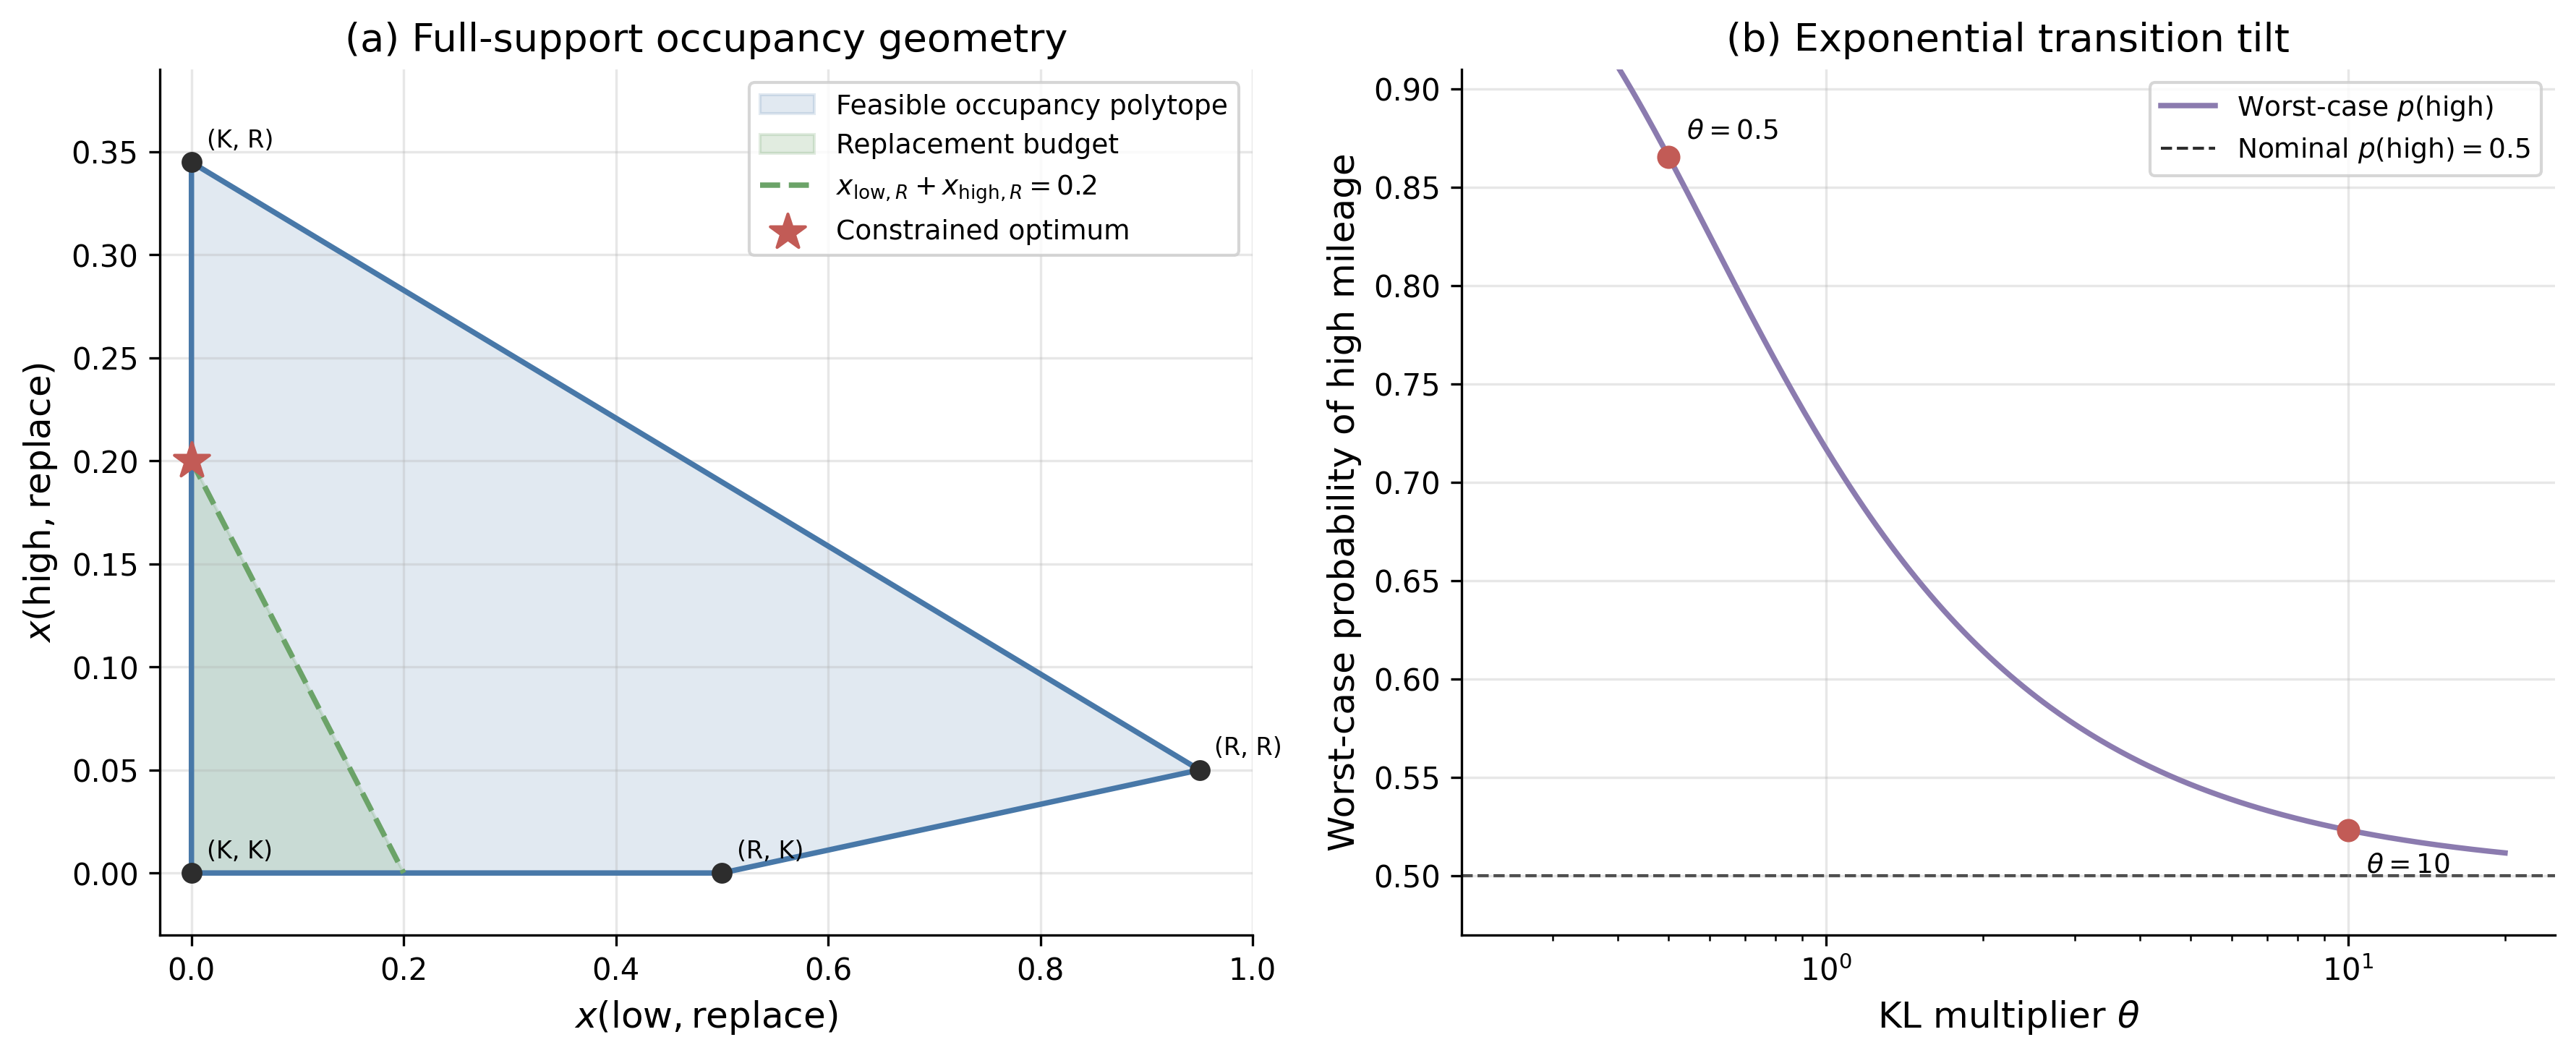

Generate this figure with Python:
# Replacement budgets, occupancy measures, and KL tilting on the Engine Replacement MDP
# Chapter 11 - Quantile, Robust and Constrained Reinforcement Learning
# This deterministic calculation solves the constrained occupancy LP, checks the shadow
# price against budget perturbations, and computes the KL worst-case transition tilt.

import argparse
import os
import sys

import numpy as np
from scipy.optimize import linprog
from scipy.spatial import ConvexHull

sys.path.insert(0, os.path.join(os.path.dirname(__file__), "..", ".."))
from sims.engine import (
    GAMMA,
    HIGH,
    KEEP,
    LOW,
    REPLACE,
    build_mdp,
    discounted_occupancy,
    exact_value,
    policy_matrices,
    policy_kernel,
    solve_optimal,
)
from sims.plot_style import BENCH_STYLE, COLORS, FIG_DOUBLE, apply_style

apply_style()

import matplotlib.pyplot as plt  # noqa: E402

OUTPUT_DIR = os.path.dirname(__file__)
SCRIPT_NAME = "engine_occupancy_kl"

# The appendix evaluates returns from a low-mileage engine. The figure uses a separate
# full-support reference distribution so the four deterministic occupancies are distinct.
EVALUATION_START = np.array([1.0, 0.0])
GEOMETRY_START = np.array([0.5, 0.5])
REPLACEMENT_BUDGET = 0.2
THETAS = np.array([10.0, 0.5])
SLOPE_STEPS = np.array([0.01, 0.005, 0.001, 0.0005])

DET_POLICIES = {
    "(keep, keep)": (KEEP, KEEP),
    "(keep, replace)": (KEEP, REPLACE),
    "(replace, keep)": (REPLACE, KEEP),
    "(replace, replace)": (REPLACE, REPLACE),
}


def flow_constraints(P, gamma, start):
    """Return A_eq and b_eq for normalized discounted state-action occupancies."""
    n_states, n_actions = P.shape[:2]
    A_eq = np.zeros((n_states, n_states * n_actions))
    for state in range(n_states):
        for action in range(n_actions):
            A_eq[state, state * n_actions + action] += 1.0
        for previous_state in range(n_states):
            for action in range(n_actions):
                index = previous_state * n_actions + action
                A_eq[state, index] -= gamma * P[previous_state, action, state]
    b_eq = (1.0 - gamma) * np.asarray(start, dtype=float)
    return A_eq, b_eq


def solve_constrained_lp(P, rewards, gamma, start, budget):
    """Maximize discounted return with a cap on normalized replacement occupancy."""
    A_eq, b_eq = flow_constraints(P, gamma, start)
    replacement_cost = np.zeros_like(rewards)
    replacement_cost[:, REPLACE] = 1.0
    result = linprog(
        c=-(rewards / (1.0 - gamma)).ravel(),
        A_ub=replacement_cost.ravel()[None, :],
        b_ub=np.array([budget]),
        A_eq=A_eq,
        b_eq=b_eq,
        bounds=(0.0, None),
        method="highs",
    )
    if not result.success:
        raise RuntimeError(f"Constrained occupancy LP failed: {result.message}")

    occupancy = result.x.reshape(rewards.shape)
    state_occupancy = occupancy.sum(axis=1)
    if np.any(state_occupancy <= 0.0):
        raise AssertionError("Optimal occupancy does not reach every state")
    policy = occupancy / state_occupancy[:, None]
    P_pi, r_pi = policy_kernel(P, rewards, policy)
    value = exact_value(P_pi, r_pi, gamma)
    flow_residual = A_eq @ result.x - b_eq
    if np.max(np.abs(flow_residual)) >= 1e-11:
        raise AssertionError("Constrained occupancy violates the flow equations")
    if abs(float(np.asarray(start) @ value) + result.fun) >= 1e-10:
        raise AssertionError("Occupancy objective does not match policy evaluation")
    lambda_star = float(-result.ineqlin.marginals[0])
    return {
        "return": float(-result.fun),
        "replacement_occupancy": float(occupancy[:, REPLACE].sum()),
        "occupancy": occupancy,
        "policy": policy,
        "lambda_star": lambda_star,
    }


def deterministic_results(P, rewards, gamma, start):
    """Evaluate every deterministic stationary policy from one start distribution."""
    rows = {}
    for name, policy in DET_POLICIES.items():
        P_pi, r_pi = policy_matrices(P, rewards, policy)
        value = exact_value(P_pi, r_pi, gamma)
        state_occupancy = discounted_occupancy(P_pi, gamma, start)
        occupancy = np.zeros_like(rewards)
        occupancy[np.arange(P.shape[0]), policy] = state_occupancy
        rows[name] = {
            "return": float(start @ value),
            "replacement_occupancy": float(occupancy[:, REPLACE].sum()),
            "occupancy": occupancy,
        }
    return rows


def assert_full_support(start):
    """Reject a start distribution that collapses the occupancy figure."""
    start = np.asarray(start, dtype=float)
    if np.any(start <= 0.0):
        raise AssertionError(
            "Occupancy-polytope figure requires positive mass on every starting state"
        )


def full_support_occupancy_vertices(P, rewards, gamma, start):
    """Compute the four distinct deterministic vertices for the occupancy figure."""
    assert_full_support(start)
    rows = deterministic_results(P, rewards, gamma, start)
    vertices = np.array(
        [
            [
                row["occupancy"][LOW, REPLACE],
                row["occupancy"][HIGH, REPLACE],
            ]
            for row in rows.values()
        ]
    )
    if len(np.unique(np.round(vertices, 12), axis=0)) != len(DET_POLICIES):
        raise AssertionError("Deterministic occupancy vertices are not distinct")
    return rows, vertices


def kl_worst_case(nominal, continuation_value, gamma, theta):
    """Exponential tilt for the KL multiplier problem."""
    nominal = np.asarray(nominal, dtype=float)
    continuation_value = np.asarray(continuation_value, dtype=float)
    log_weight = np.log(nominal) - gamma * continuation_value / theta
    log_weight -= log_weight.max()
    tilted = np.exp(log_weight)
    return tilted / tilted.sum()


def compute_data(force=None):
    P, rewards = build_mdp()
    V_star, greedy_star, _ = solve_optimal(P, rewards, GAMMA)

    print("Parameters")
    print(f"  discount factor                 {GAMMA:.4f}")
    print(
        "  evaluation start               "
        f"[{EVALUATION_START[LOW]:.1f}, {EVALUATION_START[HIGH]:.1f}]"
    )
    print(
        "  geometry start                 "
        f"[{GEOMETRY_START[LOW]:.1f}, {GEOMETRY_START[HIGH]:.1f}]"
    )
    print(f"  normalized replacement budget  {REPLACEMENT_BUDGET:.4f}")
    print()

    evaluation_det = deterministic_results(P, rewards, GAMMA, EVALUATION_START)
    geometry_det, geometry_vertices = full_support_occupancy_vertices(
        P, rewards, GAMMA, GEOMETRY_START
    )

    print("Deterministic policies from the low-mileage start")
    print("  policy                 return    replacement occupancy    feasible")
    feasible = []
    for name, row in evaluation_det.items():
        is_feasible = row["replacement_occupancy"] <= REPLACEMENT_BUDGET + 1e-12
        if is_feasible:
            feasible.append(row["return"])
        print(
            f"  {name:22s} {row['return']:8.4f}"
            f" {row['replacement_occupancy']:24.4f}"
            f"    {'yes' if is_feasible else 'no'}"
        )
    best_deterministic = max(feasible)
    assert abs(best_deterministic - 3.4545454545454546) < 1e-12
    print(f"  best feasible deterministic return  {best_deterministic:.4f}")
    print()

    low_start_solution = solve_constrained_lp(
        P, rewards, GAMMA, EVALUATION_START, REPLACEMENT_BUDGET
    )
    geometry_solution = solve_constrained_lp(
        P, rewards, GAMMA, GEOMETRY_START, REPLACEMENT_BUDGET
    )
    assert abs(low_start_solution["return"] - 4.672727272727273) < 1e-12
    assert abs(low_start_solution["policy"][HIGH, REPLACE] - 0.4074074074074074) < 1e-12
    assert abs(low_start_solution["replacement_occupancy"] - REPLACEMENT_BUDGET) < 1e-12
    assert abs(low_start_solution["lambda_star"] - 6.090909090909091) < 1e-10

    print("Constrained occupancy solutions")
    print(
        "  start             return    pi(replace|low)    pi(replace|high)    cost    lambda"
    )
    for label, solution in (
        ("low only", low_start_solution),
        ("uniform", geometry_solution),
    ):
        print(
            f"  {label:12s} {solution['return']:9.4f}"
            f" {solution['policy'][LOW, REPLACE]:18.4f}"
            f" {solution['policy'][HIGH, REPLACE]:19.4f}"
            f" {solution['replacement_occupancy']:7.4f}"
            f" {solution['lambda_star']:9.4f}"
        )
    print()

    budget_slopes = []
    print("Budget sensitivity around the cap")
    print("  half-width       V(B-h)       V(B+h)    centered slope")
    for step in SLOPE_STEPS:
        lower = solve_constrained_lp(
            P, rewards, GAMMA, EVALUATION_START, REPLACEMENT_BUDGET - step
        )
        upper = solve_constrained_lp(
            P, rewards, GAMMA, EVALUATION_START, REPLACEMENT_BUDGET + step
        )
        slope = (upper["return"] - lower["return"]) / (2.0 * step)
        budget_slopes.append(slope)
        print(
            f"  {step:10.4f} {lower['return']:12.6f}"
            f" {upper['return']:12.6f} {slope:17.6f}"
        )
    budget_slopes = np.asarray(budget_slopes)
    slope_error = np.max(np.abs(budget_slopes - low_start_solution["lambda_star"]))
    assert slope_error < 1e-9, "Budget slope does not match the LP multiplier"
    print(f"  maximum slope versus multiplier error  {slope_error:.3e}")
    print()

    nominal = P[LOW, KEEP]
    tilts = {}
    print("KL worst-case continuation kernels")
    print("  theta      p(low)     p(high)    shift low    shift high")
    for theta in THETAS:
        tilted = kl_worst_case(nominal, V_star, GAMMA, theta)
        tilts[float(theta)] = tilted
        shift = tilted - nominal
        print(
            f"  {theta:5.1f} {tilted[LOW]:11.6f} {tilted[HIGH]:11.6f}"
            f" {shift[LOW]:12.6f} {shift[HIGH]:13.6f}"
        )
    assert abs(tilts[10.0][HIGH] - nominal[HIGH] - 0.02325906) < 1e-8
    assert abs(tilts[0.5][HIGH] - nominal[HIGH] - 0.36553792) < 1e-8
    print()

    print("Degenerate-start guard")
    try:
        full_support_occupancy_vertices(P, rewards, GAMMA, np.array([1.0, 0.0]))
    except AssertionError as error:
        degenerate_guard_message = str(error)
        print(f"  raised AssertionError as required  {degenerate_guard_message}")
    else:
        raise AssertionError("Degenerate-start guard did not fail")
    print()

    geometry_point = np.array(
        [
            geometry_solution["occupancy"][LOW, REPLACE],
            geometry_solution["occupancy"][HIGH, REPLACE],
        ]
    )
    hull = ConvexHull(geometry_vertices)
    ordered_vertices = geometry_vertices[hull.vertices]

    return {
        "P": P,
        "rewards": rewards,
        "V_star": V_star,
        "greedy_star": greedy_star,
        "evaluation_det": evaluation_det,
        "geometry_det": geometry_det,
        "geometry_vertices": geometry_vertices,
        "ordered_vertices": ordered_vertices,
        "geometry_point": geometry_point,
        "low_start_solution": low_start_solution,
        "geometry_solution": geometry_solution,
        "geometry_start": GEOMETRY_START.copy(),
        "budget_slopes": budget_slopes,
        "nominal": nominal,
        "tilts": tilts,
        "degenerate_guard_message": degenerate_guard_message,
    }


def generate_outputs(data):
    assert_full_support(data["geometry_start"])
    fig, (ax_occ, ax_kl) = plt.subplots(1, 2, figsize=FIG_DOUBLE)

    polygon = np.vstack([data["ordered_vertices"], data["ordered_vertices"][0]])
    ax_occ.fill(
        polygon[:, 0],
        polygon[:, 1],
        color=COLORS["blue"],
        alpha=0.16,
        label="Feasible occupancy polytope",
    )
    ax_occ.plot(polygon[:, 0], polygon[:, 1], color=COLORS["blue"])

    for (name, _), point in zip(DET_POLICIES.items(), data["geometry_vertices"]):
        ax_occ.scatter(point[0], point[1], color=COLORS["black"], s=35, zorder=4)
        short_name = name.replace("replace", "R").replace("keep", "K")
        ax_occ.annotate(
            short_name,
            point,
            xytext=(5, 5),
            textcoords="offset points",
            fontsize=8,
        )

    budget_grid = np.linspace(0.0, REPLACEMENT_BUDGET, 200)
    ax_occ.fill_between(
        budget_grid,
        0.0,
        REPLACEMENT_BUDGET - budget_grid,
        color=COLORS["green"],
        alpha=0.20,
        label="Replacement budget",
    )
    ax_occ.plot(
        budget_grid,
        REPLACEMENT_BUDGET - budget_grid,
        color=COLORS["green"],
        linestyle="--",
        label=r"$x_{\mathrm{low},R}+x_{\mathrm{high},R}=0.2$",
    )
    ax_occ.scatter(
        data["geometry_point"][0],
        data["geometry_point"][1],
        color=COLORS["red"],
        marker="*",
        s=150,
        zorder=5,
        label="Constrained optimum",
    )
    ax_occ.set_xlabel(r"$x(\mathrm{low},\mathrm{replace})$")
    ax_occ.set_ylabel(r"$x(\mathrm{high},\mathrm{replace})$")
    ax_occ.set_title("(a) Full-support occupancy geometry")
    ax_occ.set_xlim(-0.03, 1.0)
    ax_occ.set_ylim(-0.03, 0.39)
    ax_occ.legend(loc="upper right")

    theta_grid = np.geomspace(0.25, 20.0, 300)
    p_high = np.array(
        [
            kl_worst_case(data["nominal"], data["V_star"], GAMMA, theta)[HIGH]
            for theta in theta_grid
        ]
    )
    ax_kl.plot(
        theta_grid,
        p_high,
        color=COLORS["purple"],
        label=r"Worst-case $p(\mathrm{high})$",
    )
    ax_kl.axhline(
        data["nominal"][HIGH],
        **BENCH_STYLE,
        label=r"Nominal $p(\mathrm{high})=0.5$",
    )
    for theta in sorted(data["tilts"]):
        probability = data["tilts"][theta][HIGH]
        ax_kl.scatter(
            theta,
            probability,
            color=COLORS["red"],
            s=45,
            zorder=4,
        )
        ax_kl.annotate(
            rf"$\theta={theta:g}$",
            (theta, probability),
            xytext=(6, -14 if theta > 1 else 6),
            textcoords="offset points",
            fontsize=9,
        )
    ax_kl.set_xscale("log")
    ax_kl.set_xlabel(r"KL multiplier $\theta$")
    ax_kl.set_ylabel(r"Worst-case probability of high mileage")
    ax_kl.set_title("(b) Exponential transition tilt")
    ax_kl.set_ylim(0.47, 0.91)
    ax_kl.legend(loc="upper right")

    fig.tight_layout()
    figure_path = os.path.join(OUTPUT_DIR, f"{SCRIPT_NAME}.png")
    fig.savefig(figure_path, dpi=300, bbox_inches="tight")
    plt.close(fig)

    low = data["low_start_solution"]
    geometry = data["geometry_solution"]
    rows = [
        r"\begin{tabular}{llrr}",
        r"\hline",
        r"Calculation & Setting & Estimate & Check \\",
        r"\hline",
        (
            "CMDP & Best deterministic return"
            f" & {max(row['return'] for row in data['evaluation_det'].values() if row['replacement_occupancy'] <= REPLACEMENT_BUDGET + 1e-12):.4f}"
            r" & feasible \\"
        ),
        (
            f"CMDP & Randomized return & {low['return']:.4f}"
            f" & $\\pi(R\\mid\\mathrm{{high}})={low['policy'][HIGH, REPLACE]:.4f}$ \\\\"
        ),
        (
            f"CMDP & Replacement occupancy & {low['replacement_occupancy']:.4f}"
            f" & budget ${REPLACEMENT_BUDGET:.4f}$ \\\\"
        ),
        (
            f"CMDP & Shadow price $\\lambda^*$ & {low['lambda_star']:.4f}"
            f" & slope ${data['budget_slopes'].mean():.4f}$ \\\\"
        ),
        (
            f"Geometry & Uniform-start return & {geometry['return']:.4f}"
            f" & $\\pi(R\\mid\\mathrm{{high}})={geometry['policy'][HIGH, REPLACE]:.4f}$ \\\\"
        ),
        (
            f"KL tilt & $\\theta=10$ high-state probability"
            f" & {data['tilts'][10.0][HIGH]:.4f}"
            f" & shift ${data['tilts'][10.0][HIGH] - data['nominal'][HIGH]:+.4f}$ \\\\"
        ),
        (
            f"KL tilt & $\\theta=0.5$ high-state probability"
            f" & {data['tilts'][0.5][HIGH]:.4f}"
            f" & shift ${data['tilts'][0.5][HIGH] - data['nominal'][HIGH]:+.4f}$ \\\\"
        ),
        r"\hline",
        r"\end{tabular}",
    ]
    table_path = os.path.join(OUTPUT_DIR, f"{SCRIPT_NAME}_table.tex")
    with open(table_path, "w", encoding="utf-8") as table_file:
        table_file.write("\n".join(rows) + "\n")

    print("Output files")
    print(f"  figure  {figure_path}")
    print(f"  table   {table_path}")


def main():
    parser = argparse.ArgumentParser(
        description="Engine replacement occupancy and KL calculations"
    )
    parser.add_argument(
        "--data-only",
        action="store_true",
        help="compute checks without writing outputs",
    )
    parser.add_argument(
        "--plots-only",
        action="store_true",
        help="regenerate deterministic outputs after recomputing checks",
    )
    args = parser.parse_args()
    if args.data_only and args.plots_only:
        parser.error("--data-only and --plots-only are mutually exclusive")

    data = compute_data()
    if args.data_only:
        print("Data-only mode completed. No output files were written.")
        return
    generate_outputs(data)


if __name__ == "__main__":
    main()
